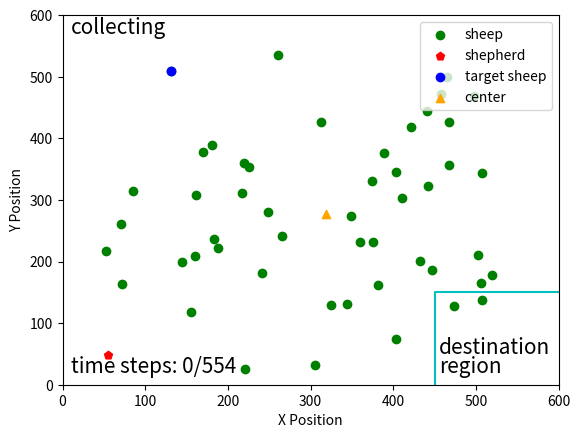

Reproduce this figure in Python.
import matplotlib.pyplot as plt
from numpy import linalg as la
import numpy as np
import math
np.seterr(invalid='ignore')
fig, ax = plt.subplots()
step = 0
sheep = np.array(
    [[220, 240], [85, 286], [221, 575], [411, 297], [170, 223], [403, 255], [442, 277], [226, 247], [502, 389],
     [433, 399], [313, 173], [458, 128], [382, 438], [389, 224], [160, 391], [506, 435], [217, 289], [162, 292],
     [349, 326], [145, 400], [403, 525], [508, 257], [421, 182], [131, 91], [468, 243], [183, 364], [360, 368],
     [71, 339], [306, 568], [520, 422], [344, 469], [261, 64], [266, 358], [72, 437], [467, 173], [249, 320],
     [181, 211], [447, 413], [465, 101], [441, 156], [374, 270], [498, 131], [155, 482], [375, 369], [325, 470],
     [507, 462], [241, 418], [188, 378], [52, 383], [474, 473], ]

)
shepherd = np.array([55.11663925, 551.00170095])
target = np.array([550, 50])
# 计算最远距离
target_map = np.array([550, 550])
g_mean = np.array([np.mean(sheep[:, 0]), np.mean(sheep[:, 1])])
d = [la.norm(x - target_map) + la.norm(x - g_mean) for x in sheep]
idx = np.argmax(d)

shepherd[1] = 600 - shepherd[1]

# 计算中心线的直线方程
sheep[:, 1] = 600-sheep[:, 1]

g_mean = np.array([np.mean(sheep[:, 0]), np.mean(sheep[:, 1])])




k = (g_mean[1] - target[1]) / (g_mean[0] - target[0])
b = g_mean[1] - k*g_mean[0]
x = np.arange(0, 560)
y = k*x + b
# plt.plot(x, y, '-.', c='lightgray')

#绕(600, 0)进行旋转
x0 = 560
y0 = 40
#逆时针旋转30度
theta = math.pi/6

#顺时针旋转30度
theta2 = 2*math.pi - theta

kk = (k*math.cos(theta) + math.sin(theta)) / (math.cos(theta) - k*math.sin(theta))
bb = ((k*x0 - y0)*(1-math.cos(theta)) - (x0+k*y0)*math.sin(theta)+b)/(math.cos(theta)-k*math.sin(theta))

k2 = (k*math.cos(theta2) + math.sin(theta2)) / (math.cos(theta2) - k*math.sin(theta2))
b2 = ((k*x0 - y0)*(1-math.cos(theta2)) - (x0+k*y0)*math.sin(theta2)+b)/(math.cos(theta2)-k*math.sin(theta2))

yy = kk*x + bb
y2 = k2*x + b2

# plt.plot(x, yy, '-.', c='lightgray')
# plt.plot(x, y2, '-.', c='lightgray')

# # 画圆
# fn = 60.0
# xc = np.linspace(0, 600, 3000)
# x1 = np.linspace(g_mean[0], g_mean[1], 3000)
#
# yc1 = g_mean[1] + np.sqrt(fn**2 -(xc - g_mean[0])**2)
# yc2 = g_mean[1] - np.sqrt(fn**2 -(xc - g_mean[0])**2)
#
# plt.plot(xc, yc1, 'y')
# plt.plot(xc, yc2, 'y')


ticks = np.arange(0, 700, 100)
plt.scatter(sheep[:, 0], sheep[:, 1], c='g', label='sheep')
plt.scatter(shepherd[0], shepherd[1], c='r', marker='p', label='shepherd')
plt.scatter(sheep[idx][0], sheep[idx][1], c='b', label='target sheep')
plt.scatter(g_mean[0], g_mean[1], marker='^', c='orange', label='center')
line = np.array([[450, 0], [450, 150], [600, 150]])

plt.plot(line[:, 0], line[:, 1], 'c')
plt.text(455, 50, 'destination', fontsize=15)
plt.text(455, 20, 'region', fontsize=15)
plt.text(10, 570, 'collecting', fontsize=15)
plt.text(10, 20, 'time steps: {}/554'.format(step), fontsize=15)
plt.xticks(ticks)
plt.yticks(ticks)
plt.xlim(0, 600)
plt.ylim(0, 600)

plt.xlabel("X Position")
plt.ylabel("Y Position")
plt.legend(loc='upper right')
# plt.grid()
plt.show()

fig.savefig("E:\\我的坚果云\\latex\\doubleDistSum\\pics\\stepAngle{}x.pdf".format(step), dpi=600, format='pdf')
